Photos from the image-classification dataset "DE_6205_2HP" in the GitHub repository laexl/love-xyellow-lemon-. Its 10 classes are: normal, ball14, ball21, ball7, inner14, inner21, inner7, outer14, outer21, outer7.

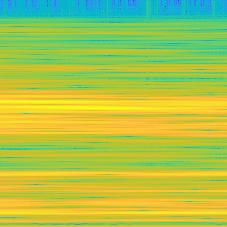
Label: ball14

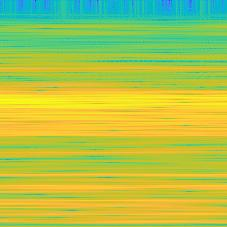
Label: ball7

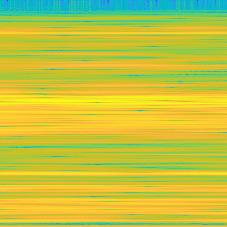
Label: ball21

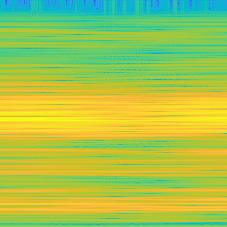
Label: inner21

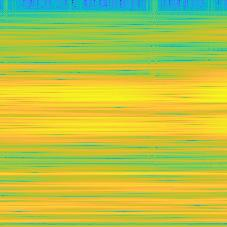
Label: inner14

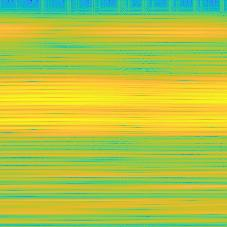
Label: outer7
